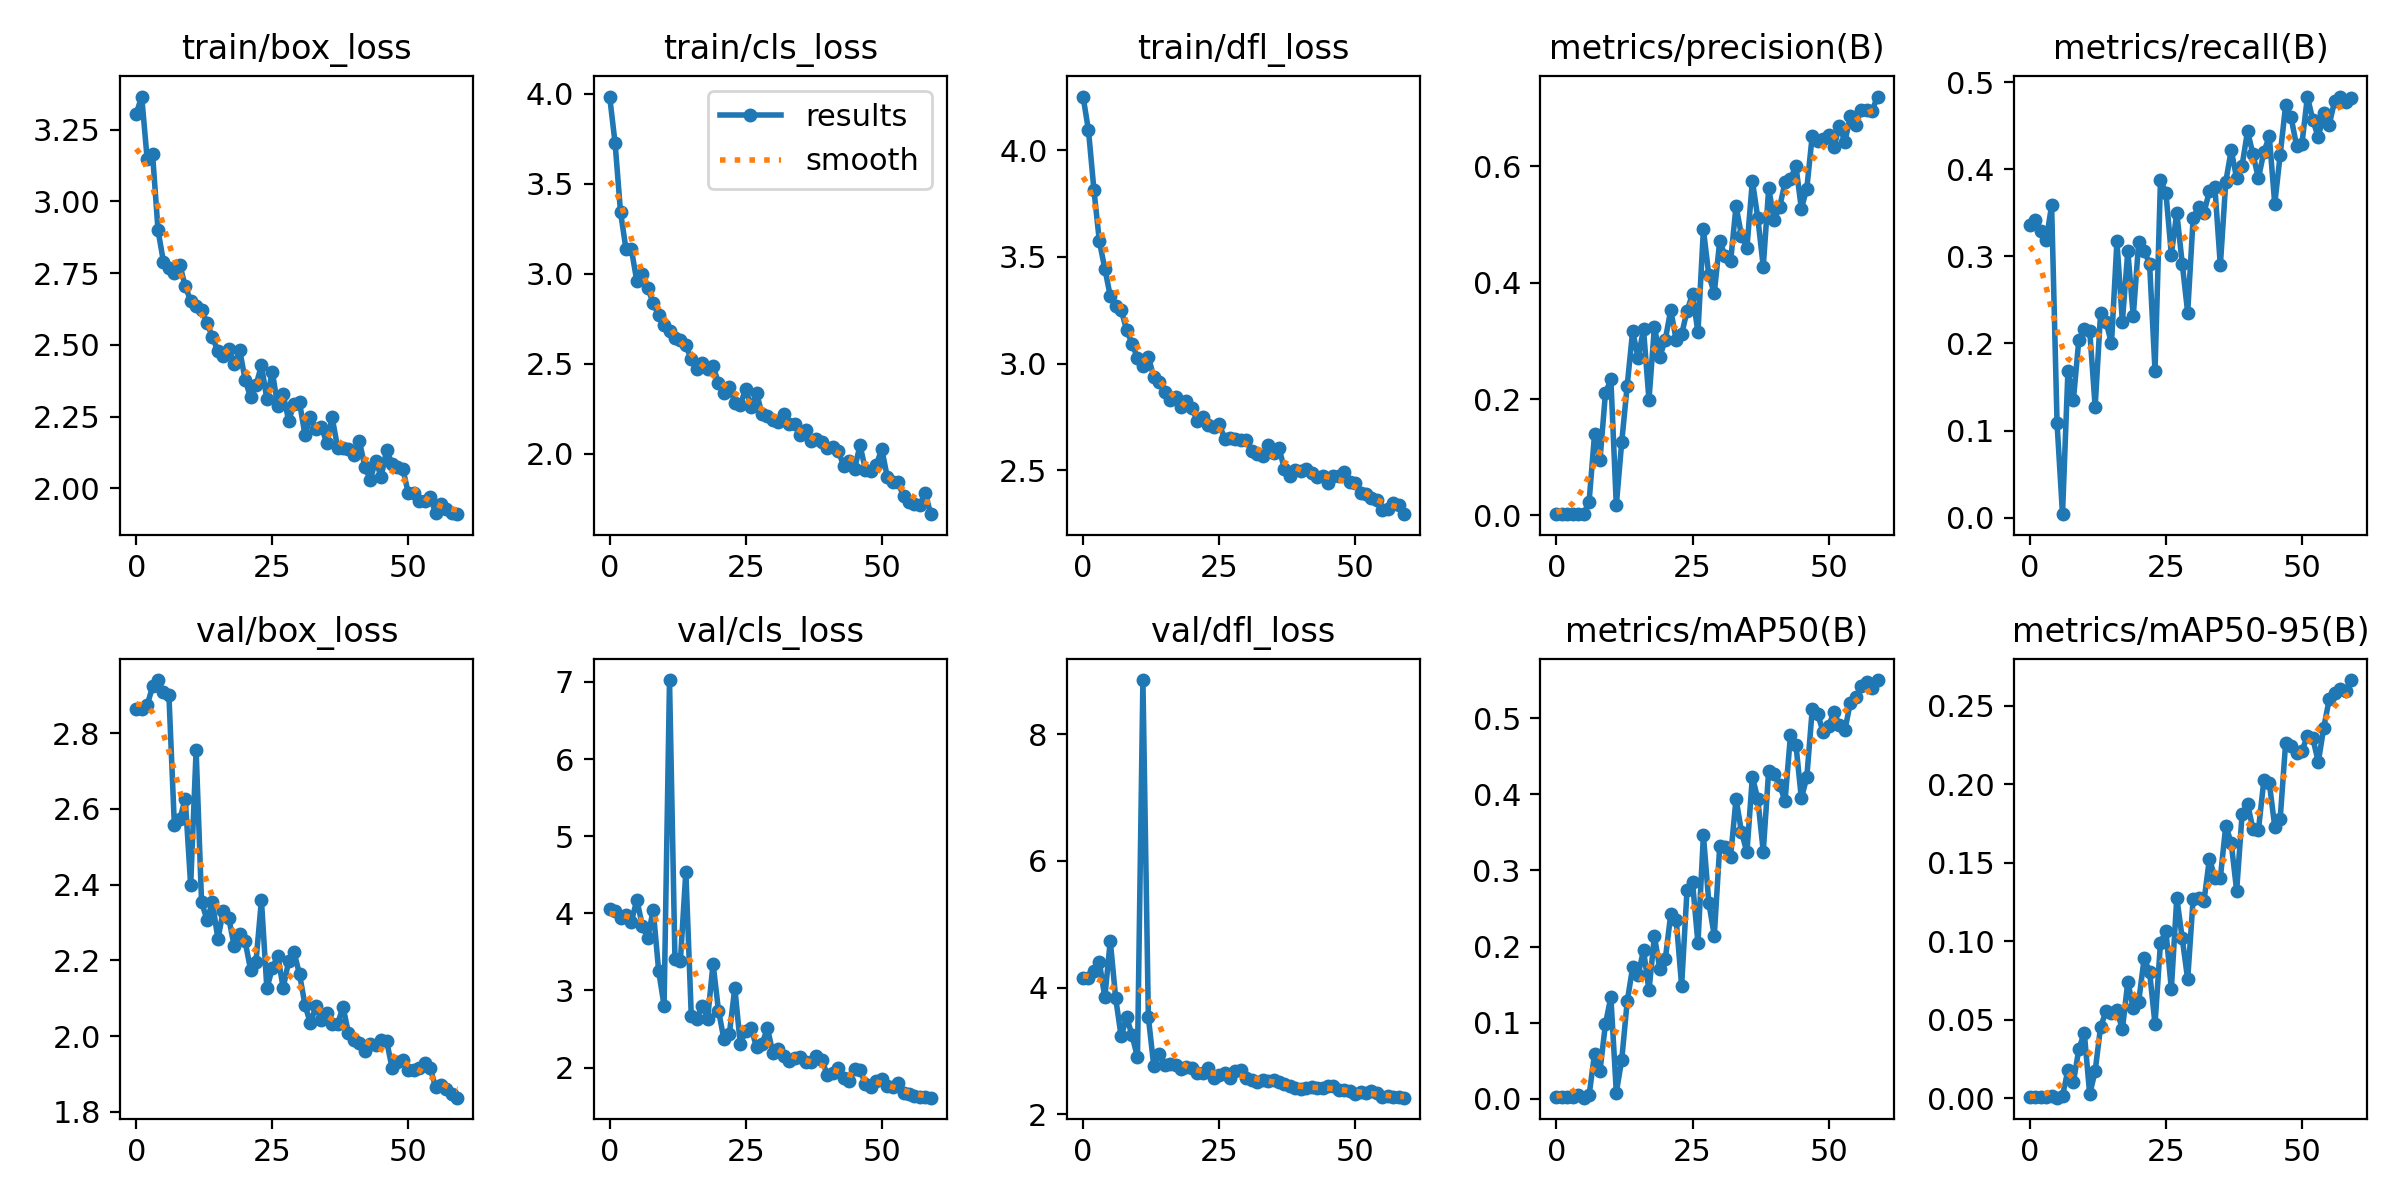

Source data for this figure (header and first rows):
epoch, train/box_loss, train/cls_loss, train/dfl_loss, metrics/precision(B), metrics/recall(B), metrics/mAP50(B), metrics/mAP50-95(B), val/box_loss, val/cls_loss, val/dfl_loss, lr/pg0, lr/pg1, lr/pg2
0, 3.306, 3.986, 4.25, 0.00248, 0.3354, 0.00256, 0.00089, 2.864, 4.059, 4.156, 0.00034, 0.00034, 0.00034
1, 3.365, 3.727, 4.092, 0.00237, 0.3417, 0.00209, 0.00079, 2.864, 4.028, 4.155, 0.0006884, 0.0006884, 0.0006884
2, 3.148, 3.342, 3.813, 0.00232, 0.3292, 0.0023, 0.00083, 2.873, 3.943, 4.264, 0.001025, 0.001025, 0.001025
3, 3.164, 3.137, 3.572, 0.00237, 0.3187, 0.00223, 0.00076, 2.924, 3.979, 4.4, 0.00135, 0.00135, 0.00135
4, 2.9, 3.135, 3.445, 0.00259, 0.3583, 0.00475, 0.00163, 2.941, 3.893, 3.844, 0.001662, 0.001662, 0.001662
5, 2.789, 2.957, 3.317, 0.00213, 0.1083, 0.00165, 0.0005, 2.908, 4.176, 4.737, 0.001835, 0.001835, 0.001835
6, 2.768, 3.001, 3.272, 0.02379, 0.00417, 0.00477, 0.0016, 2.901, 3.841, 3.829, 0.001835, 0.001835, 0.001835
7, 2.751, 2.922, 3.252, 0.1394, 0.1688, 0.05932, 0.01822, 2.559, 3.677, 3.226, 0.001802, 0.001802, 0.001802
8, 2.779, 2.835, 3.159, 0.09502, 0.1354, 0.03685, 0.01043, 2.572, 4.046, 3.534, 0.001769, 0.001769, 0.001769
9, 2.704, 2.77, 3.093, 0.2099, 0.2042, 0.09819, 0.0313, 2.628, 3.258, 3.247, 0.001736, 0.001736, 0.001736
10, 2.654, 2.718, 3.026, 0.2337, 0.2167, 0.1338, 0.04191, 2.398, 2.801, 2.894, 0.001703, 0.001703, 0.001703
11, 2.636, 2.68, 2.988, 0.01745, 0.2146, 0.00832, 0.00256, 2.756, 7.024, 8.858, 0.00167, 0.00167, 0.00167
12, 2.622, 2.645, 3.031, 0.1266, 0.1274, 0.05168, 0.01745, 2.354, 3.403, 3.532, 0.001637, 0.001637, 0.001637
13, 2.576, 2.634, 2.938, 0.223, 0.2354, 0.1279, 0.04568, 2.308, 3.385, 2.754, 0.001604, 0.001604, 0.001604
14, 2.527, 2.602, 2.915, 0.3165, 0.225, 0.1726, 0.05544, 2.354, 4.542, 2.953, 0.001571, 0.001571, 0.001571
15, 2.477, 2.524, 2.867, 0.2708, 0.2, 0.1623, 0.05446, 2.257, 2.668, 2.778, 0.001538, 0.001538, 0.001538
16, 2.462, 2.472, 2.83, 0.3197, 0.3172, 0.1954, 0.05636, 2.331, 2.635, 2.785, 0.001505, 0.001505, 0.001505
17, 2.486, 2.503, 2.843, 0.1985, 0.225, 0.1424, 0.04393, 2.312, 2.803, 2.774, 0.001472, 0.001472, 0.001472
18, 2.432, 2.47, 2.797, 0.3243, 0.306, 0.2136, 0.07436, 2.237, 2.635, 2.715, 0.001439, 0.001439, 0.001439
19, 2.482, 2.485, 2.827, 0.2727, 0.2313, 0.1708, 0.05733, 2.27, 3.346, 2.751, 0.001406, 0.001406, 0.001406
20, 2.379, 2.392, 2.79, 0.302, 0.3167, 0.1834, 0.06164, 2.251, 2.74, 2.733, 0.001373, 0.001373, 0.001373
21, 2.317, 2.334, 2.733, 0.3528, 0.3063, 0.2425, 0.08919, 2.176, 2.368, 2.646, 0.00134, 0.00134, 0.00134
22, 2.359, 2.372, 2.75, 0.3014, 0.2917, 0.2354, 0.08077, 2.196, 2.439, 2.644, 0.001307, 0.001307, 0.001307
23, 2.429, 2.283, 2.712, 0.3109, 0.1688, 0.1487, 0.04719, 2.359, 3.035, 2.733, 0.001274, 0.001274, 0.001274
24, 2.312, 2.269, 2.703, 0.3515, 0.3873, 0.2749, 0.09916, 2.127, 2.306, 2.563, 0.001241, 0.001241, 0.001241
25, 2.407, 2.362, 2.719, 0.3805, 0.3729, 0.2848, 0.1067, 2.179, 2.478, 2.613, 0.001208, 0.001208, 0.001208
26, 2.286, 2.258, 2.65, 0.3144, 0.3021, 0.2043, 0.0697, 2.212, 2.511, 2.643, 0.001175, 0.001175, 0.001175
27, 2.329, 2.337, 2.651, 0.4915, 0.35, 0.3463, 0.1277, 2.127, 2.262, 2.575, 0.001142, 0.001142, 0.001142
28, 2.236, 2.218, 2.647, 0.4123, 0.2917, 0.2576, 0.102, 2.198, 2.312, 2.678, 0.001109, 0.001109, 0.001109
29, 2.293, 2.21, 2.643, 0.3821, 0.2354, 0.2143, 0.0758, 2.221, 2.508, 2.702, 0.001076, 0.001076, 0.001076
30, 2.3, 2.184, 2.644, 0.4712, 0.3435, 0.3316, 0.1269, 2.164, 2.19, 2.568, 0.001043, 0.001043, 0.001043
31, 2.186, 2.173, 2.589, 0.4455, 0.3564, 0.3306, 0.1274, 2.083, 2.245, 2.545, 0.00101, 0.00101, 0.00101
32, 2.249, 2.221, 2.579, 0.4363, 0.35, 0.3181, 0.1259, 2.034, 2.151, 2.509, 0.000977, 0.000977, 0.000977
33, 2.209, 2.165, 2.567, 0.5316, 0.375, 0.3942, 0.1527, 2.079, 2.084, 2.538, 0.000944, 0.000944, 0.000944
34, 2.215, 2.164, 2.621, 0.4807, 0.3792, 0.3505, 0.1406, 2.042, 2.122, 2.517, 0.000911, 0.000911, 0.000911
35, 2.158, 2.101, 2.58, 0.4597, 0.2896, 0.3237, 0.1404, 2.06, 2.14, 2.545, 0.000878, 0.000878, 0.000878
36, 2.247, 2.13, 2.606, 0.5749, 0.3854, 0.4231, 0.1738, 2.032, 2.067, 2.506, 0.000845, 0.000845, 0.000845
37, 2.142, 2.068, 2.506, 0.5107, 0.4219, 0.3935, 0.1627, 2.033, 2.067, 2.469, 0.000812, 0.000812, 0.000812
38, 2.14, 2.081, 2.474, 0.4273, 0.3896, 0.3248, 0.1323, 2.077, 2.151, 2.451, 0.000779, 0.000779, 0.000779
39, 2.137, 2.063, 2.504, 0.5618, 0.4042, 0.4311, 0.1808, 2.008, 2.094, 2.412, 0.000746, 0.000746, 0.000746
40, 2.115, 2.029, 2.496, 0.5079, 0.4437, 0.4264, 0.1876, 1.991, 1.909, 2.403, 0.000713, 0.000713, 0.000713
41, 2.165, 2.034, 2.505, 0.5293, 0.417, 0.4124, 0.1715, 1.982, 1.929, 2.418, 0.00068, 0.00068, 0.00068
42, 2.076, 2.013, 2.486, 0.5722, 0.3896, 0.3911, 0.1709, 1.962, 2.001, 2.428, 0.000647, 0.000647, 0.000647
43, 2.031, 1.933, 2.469, 0.5782, 0.4199, 0.4775, 0.2026, 1.98, 1.859, 2.417, 0.000614, 0.000614, 0.000614
44, 2.097, 1.96, 2.475, 0.6004, 0.4375, 0.4652, 0.2009, 1.978, 1.83, 2.42, 0.000581, 0.000581, 0.000581
45, 2.041, 1.913, 2.44, 0.5271, 0.36, 0.3948, 0.1731, 1.99, 1.987, 2.441, 0.000548, 0.000548, 0.000548
46, 2.134, 2.046, 2.474, 0.5615, 0.4167, 0.4223, 0.1782, 1.988, 1.968, 2.439, 0.000515, 0.000515, 0.000515
47, 2.086, 1.91, 2.475, 0.6525, 0.4733, 0.5115, 0.2265, 1.916, 1.792, 2.377, 0.000482, 0.000482, 0.000482
48, 2.074, 1.9, 2.492, 0.6439, 0.4595, 0.5055, 0.2245, 1.932, 1.748, 2.387, 0.000449, 0.000449, 0.000449
49, 2.067, 1.937, 2.446, 0.6466, 0.4271, 0.4818, 0.22, 1.937, 1.829, 2.368, 0.000416, 0.000416, 0.000416
50, 1.983, 2.025, 2.44, 0.6532, 0.4292, 0.4899, 0.2215, 1.909, 1.854, 2.32, 0.000383, 0.000383, 0.000383
51, 1.986, 1.871, 2.396, 0.6332, 0.4833, 0.5074, 0.2305, 1.91, 1.764, 2.345, 0.00035, 0.00035, 0.00035
52, 1.956, 1.841, 2.389, 0.6697, 0.4562, 0.4904, 0.2292, 1.915, 1.749, 2.337, 0.000317, 0.000317, 0.000317
53, 1.957, 1.841, 2.372, 0.6417, 0.4366, 0.4842, 0.2142, 1.929, 1.795, 2.358, 0.000284, 0.000284, 0.000284
54, 1.969, 1.761, 2.361, 0.6859, 0.4641, 0.5204, 0.2361, 1.916, 1.669, 2.328, 0.000251, 0.000251, 0.000251
55, 1.915, 1.732, 2.314, 0.6714, 0.4511, 0.5274, 0.2541, 1.865, 1.656, 2.272, 0.000218, 0.000218, 0.000218
56, 1.947, 1.721, 2.321, 0.6965, 0.478, 0.5421, 0.2583, 1.871, 1.628, 2.28, 0.000185, 0.000185, 0.000185
57, 1.929, 1.713, 2.348, 0.6966, 0.483, 0.5469, 0.2606, 1.86, 1.614, 2.276, 0.000152, 0.000152, 0.000152
58, 1.913, 1.779, 2.336, 0.6954, 0.4771, 0.5396, 0.2593, 1.849, 1.623, 2.27, 0.000119, 0.000119, 0.000119
59, 1.91, 1.663, 2.295, 0.7196, 0.4813, 0.55, 0.2664, 1.838, 1.61, 2.259, 8.6e-05, 8.6e-05, 8.6e-05
